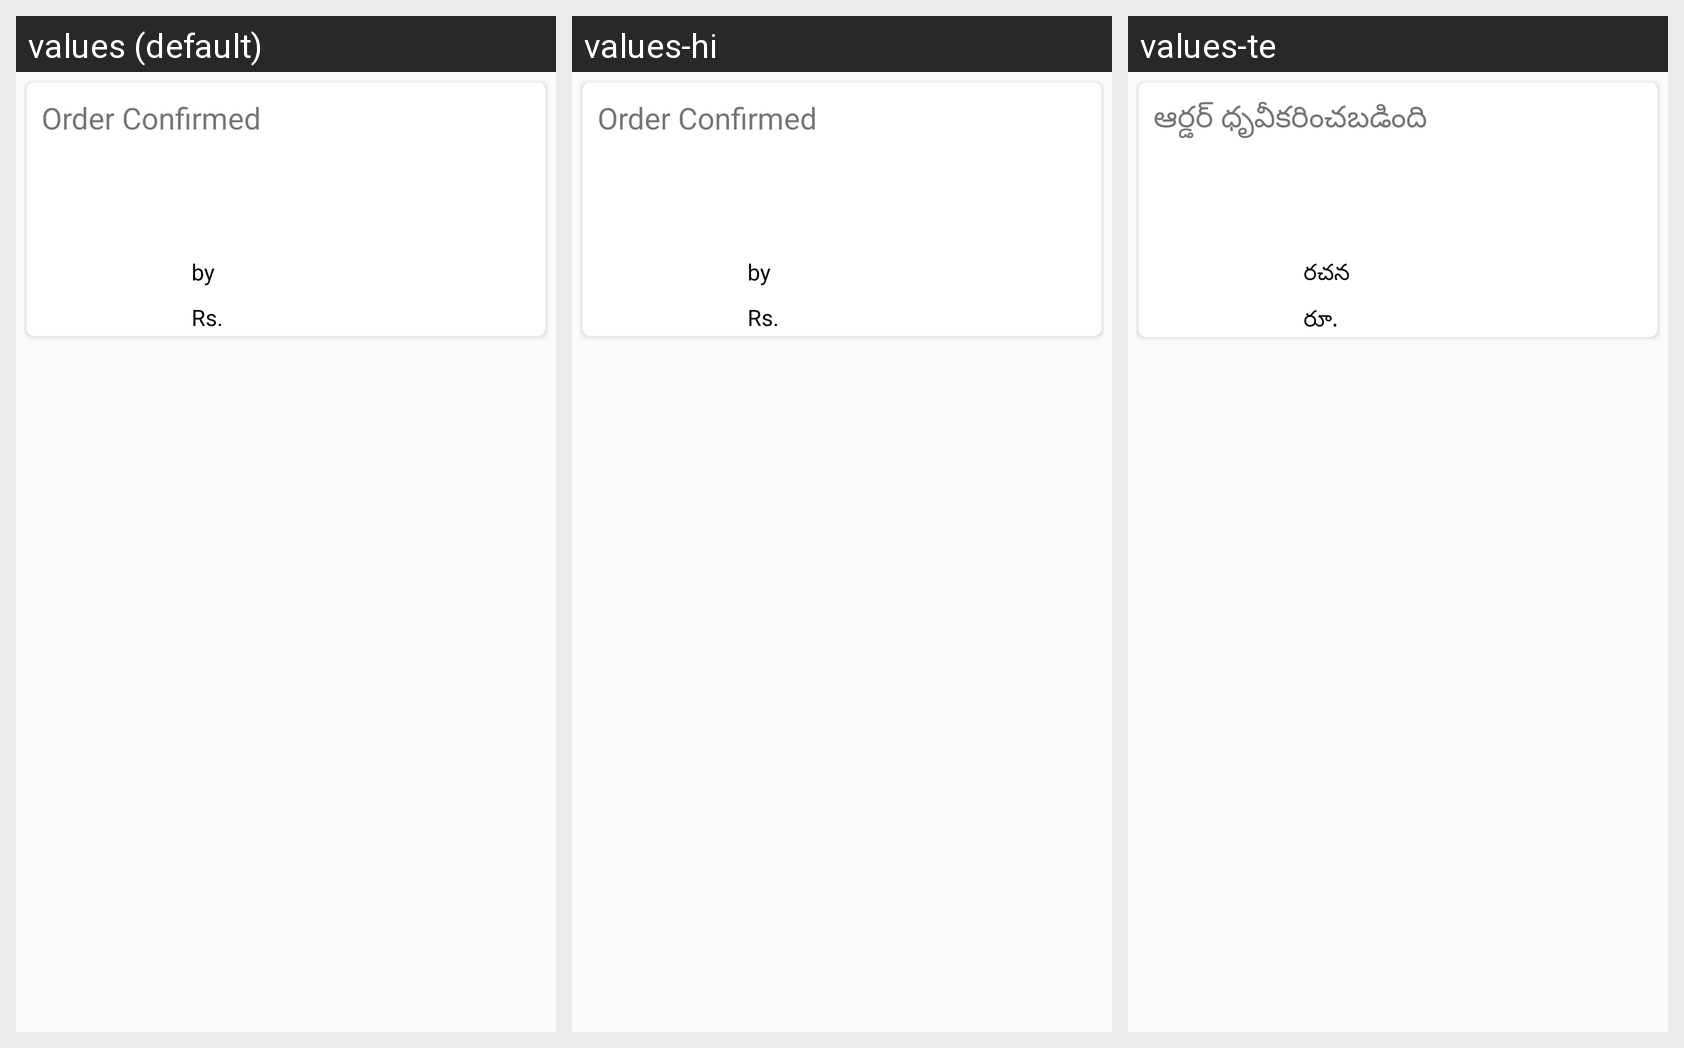

For this localized Android screen grid, give each drawn string resource with its value in every locale shown.
Android screen res/layout/myorders_layout.xml rendered under 3 locales, left to right: values (default), values-hi, values-te. Device: Nexus 5 (rendered at 1080×1920; each locale shown at half size, 540×960, under a caption strip naming it); theme Theme.BookStore.
Strings drawn on this screen, with the default value and each locale's value (text and hints the layout hard-codes, and strings that could not be matched under every locale, appear in the picture but are not listed):

order_details
  values: Order Confirmed
  values-hi: Order Confirmed
  values-te: ఆర్డర్ ధృవీకరించబడింది

by
  values: by
  values-hi: by
  values-te: రచన

rs
  values: Rs.
  values-hi: Rs.
  values-te: రూ.
